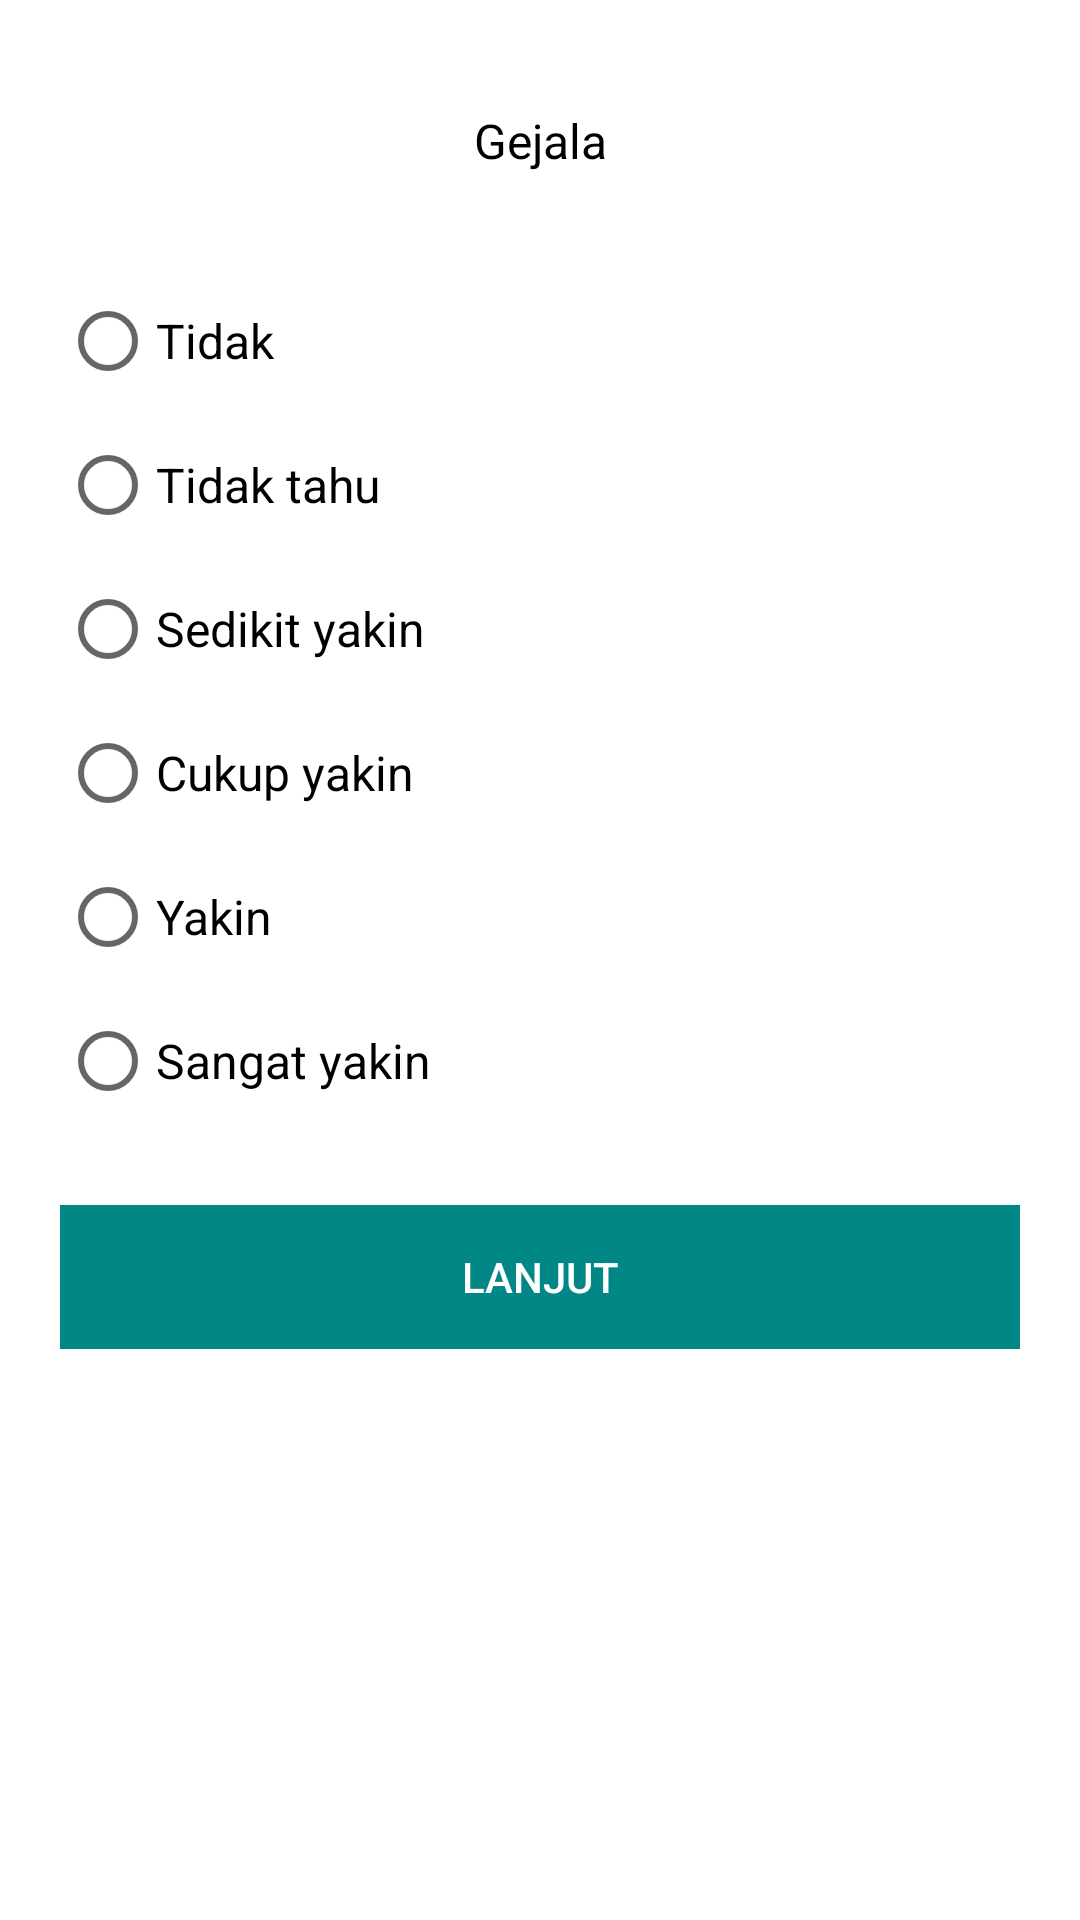

Android layout source for this screen:
<!-- AndroidManifest.xml: application theme Theme.SistemPakarMentalhealth -->
<!-- res/layout/activity_diagnosa_cf.xml -->
<?xml version="1.0" encoding="utf-8"?>
<LinearLayout xmlns:android="http://schemas.android.com/apk/res/android"
    xmlns:app="http://schemas.android.com/apk/res-auto"
    android:layout_width="match_parent"
    android:layout_height="match_parent"
    android:gravity="center|top"
    android:orientation="vertical"
    android:padding="20dp">

    <TextView
        android:id="@+id/text_pertanyaan"
        android:layout_width="match_parent"
        android:layout_height="wrap_content"
        android:layout_marginTop="16dp"
        android:layout_marginBottom="16dp"
        android:gravity="center"
        android:text="@string/gejala"
        android:textColor="@color/black"
        android:textSize="16sp" />

    <LinearLayout
        android:layout_width="match_parent"
        android:layout_height="wrap_content"
        android:layout_marginTop="16dp"
        android:layout_marginBottom="12dp"
        android:orientation="vertical">

        <RadioGroup
            android:id="@+id/rg"
            android:layout_width="match_parent"
            android:layout_height="wrap_content">

            <RadioButton
                android:id="@+id/rb_1"
                android:layout_width="match_parent"
                android:layout_height="wrap_content"
                android:text="@string/tidak"
                android:textColor="@color/black"
                android:textSize="16sp" />

            <RadioButton
                android:id="@+id/rb_2"
                android:layout_width="match_parent"
                android:layout_height="wrap_content"
                android:text="@string/tidak_tahu"
                android:textSize="16sp" />

            <RadioButton
                android:id="@+id/rb_3"
                android:layout_width="match_parent"
                android:layout_height="wrap_content"
                android:text="@string/sedikit_yakin"
                android:textColor="@color/black"
                android:textSize="16sp" />

            <RadioButton
                android:id="@+id/rb_4"
                android:layout_width="match_parent"
                android:layout_height="wrap_content"
                android:text="@string/cukup_yakin"
                android:textColor="@color/black"
                android:textSize="16sp" />

            <RadioButton
                android:id="@+id/rb_5"
                android:layout_width="match_parent"
                android:layout_height="wrap_content"
                android:backgroundTint="@color/black"
                android:text="@string/yakin"
                android:textSize="16sp" />

            <RadioButton
                android:id="@+id/rb_6"
                android:layout_width="match_parent"
                android:layout_height="wrap_content"
                android:backgroundTint="@color/black"
                android:text="@string/sangat_yakin"
                android:textColor="@color/black"
                android:textSize="16sp" />

        </RadioGroup>

        <Button
            android:id="@+id/btn_lanjut"
            android:layout_width="match_parent"
            android:layout_height="wrap_content"
            android:layout_marginTop="24dp"
            android:background="@color/teal_700"
            android:text="@string/lanjut"
            android:textColor="@color/white"
            app:backgroundTint="@color/teal_700" />

    </LinearLayout>

</LinearLayout>
<!-- resources referenced by this layout -->
<resources>
  <string name="cukup_yakin">Cukup yakin</string>
  <string name="gejala">Gejala</string>
  <string name="lanjut">Lanjut</string>
  <string name="sangat_yakin">Sangat yakin</string>
  <string name="sedikit_yakin">Sedikit yakin</string>
  <string name="tidak">Tidak</string>
  <string name="tidak_tahu">Tidak tahu</string>
  <string name="yakin">Yakin</string>
  <style name="Theme.SistemPakarMentalhealth" parent="Theme.MaterialComponents.DayNight.DarkActionBar">
          
          <item name="colorPrimary">@color/red_500</item>
          <item name="colorPrimaryVariant">@color/red_700</item>
          <item name="colorOnPrimary">@color/white</item>
          
          <item name="colorSecondary">@color/teal_200</item>
          <item name="colorSecondaryVariant">@color/teal_700</item>
          <item name="colorOnSecondary">@color/black</item>
          
          <item name="android:statusBarColor" tools:targetApi="l">?attr/colorPrimaryVariant</item>
          
      </style>
  <!-- not gathered from this repository: default colours our renderer supplied (Android Studio template values) -->
  <color name="teal_200">#FF03DAC5</color>
  <color name="teal_700">#FF018786</color>
  <color name="black">#FF000000</color>
  <color name="white">#FFFFFFFF</color>
</resources>
